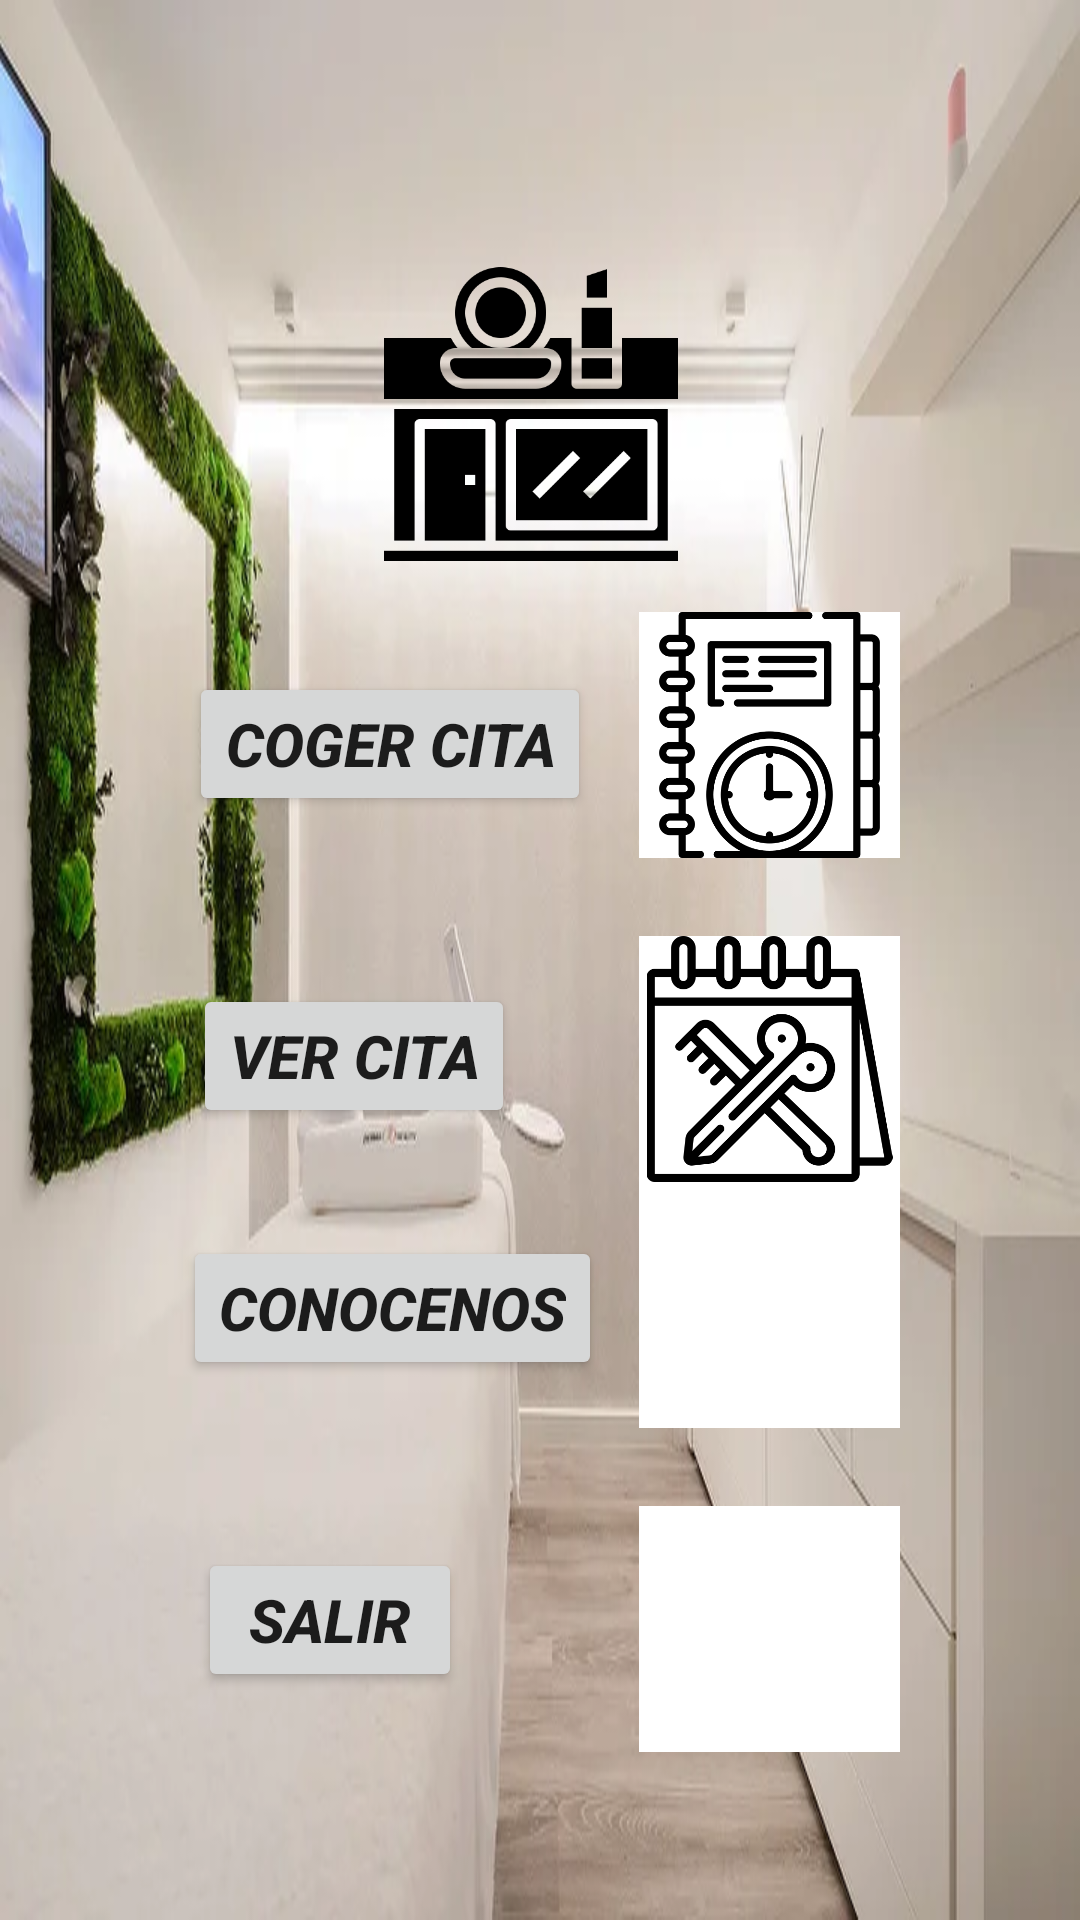

Layout XML and referenced resources for this Android screen:
<!-- AndroidManifest.xml: application theme Theme.CentroDeBellezaGALA -->
<!-- res/layout/activity_main4_menu.xml -->
<?xml version="1.0" encoding="utf-8"?>
<androidx.constraintlayout.widget.ConstraintLayout xmlns:android="http://schemas.android.com/apk/res/android"
    xmlns:app="http://schemas.android.com/apk/res-auto"
    xmlns:tools="http://schemas.android.com/tools"
    android:layout_width="match_parent"
    android:layout_height="match_parent"
    android:background="@drawable/img_menu">

    <ImageView
        android:id="@+id/img_titulo"
        android:layout_width="108dp"
        android:layout_height="108dp"
        android:layout_marginTop="84dp"
        android:contentDescription="TODO"
        app:layout_constraintEnd_toEndOf="parent"
        app:layout_constraintHorizontal_bias="0.488"
        app:layout_constraintStart_toStartOf="parent"
        app:layout_constraintTop_toTopOf="parent"
        app:srcCompat="@drawable/salondebelleza" />

    <ImageView
        android:id="@+id/img_coger_cita"
        android:layout_width="87dp"
        android:layout_height="82dp"
        android:layout_marginTop="204dp"
        android:layout_marginEnd="60dp"
        android:background="@color/white"
        android:contentDescription="TODO"
        app:layout_constraintEnd_toEndOf="parent"
        app:layout_constraintTop_toTopOf="parent"
        app:srcCompat="@drawable/agenda" />

    <Button
        android:id="@+id/bt_coger_cita"
        android:layout_width="wrap_content"
        android:layout_height="wrap_content"
        android:layout_marginStart="60dp"
        android:layout_marginTop="224dp"
        android:onClick="coger_cita"
        android:text="COGER CITA"
        android:textSize="20sp"
        android:textStyle="bold|italic"
        app:layout_constraintEnd_toStartOf="@+id/img_coger_cita"
        app:layout_constraintHorizontal_bias="0.162"
        app:layout_constraintStart_toStartOf="parent"
        app:layout_constraintTop_toTopOf="parent" />

    <ImageView
        android:id="@+id/img_ver_cita"
        android:layout_width="87dp"
        android:layout_height="82dp"
        android:layout_marginTop="312dp"
        android:layout_marginEnd="60dp"
        android:background="@color/white"
        android:contentDescription="TODO"
        app:layout_constraintEnd_toEndOf="parent"
        app:layout_constraintTop_toTopOf="parent"
        app:srcCompat="@drawable/calendario" />

    <Button
        android:id="@+id/bt_ver_cita"
        android:layout_width="wrap_content"
        android:layout_height="wrap_content"
        android:layout_marginStart="60dp"
        android:layout_marginTop="328dp"
        android:onClick="ver_cita"
        android:text="VER CITA"
        android:textSize="20sp"
        android:textStyle="bold|italic"
        app:layout_constraintEnd_toStartOf="@+id/img_ver_cita"
        app:layout_constraintHorizontal_bias="0.095"
        app:layout_constraintStart_toStartOf="parent"
        app:layout_constraintTop_toTopOf="parent" />

    <ImageView
        android:id="@+id/img_conocenos"
        android:layout_width="87dp"
        android:layout_height="82dp"
        android:layout_marginEnd="60dp"
        android:layout_marginBottom="164dp"
        android:background="@color/white"
        android:contentDescription="TODO"
        app:layout_constraintBottom_toBottomOf="parent"
        app:layout_constraintEnd_toEndOf="parent"
        app:srcCompat="@drawable/informacion" />

    <Button
        android:id="@+id/bt_conocenos"
        android:layout_width="wrap_content"
        android:layout_height="wrap_content"
        android:layout_marginStart="60dp"
        android:layout_marginBottom="180dp"
        android:onClick="tu_conocenos"
        android:text="CONOCENOS"
        android:textSize="20sp"
        android:textStyle="bold|italic"
        app:layout_constraintBottom_toBottomOf="parent"
        app:layout_constraintEnd_toStartOf="@+id/img_conocenos"
        app:layout_constraintHorizontal_bias="0.076"
        app:layout_constraintStart_toStartOf="parent" />

    <ImageView
        android:id="@+id/img_salir"
        android:layout_width="87dp"
        android:layout_height="82dp"
        android:layout_marginEnd="60dp"
        android:layout_marginBottom="56dp"
        android:background="@color/white"
        android:contentDescription="TODO"
        app:layout_constraintBottom_toBottomOf="parent"
        app:layout_constraintEnd_toEndOf="parent"
        app:srcCompat="@drawable/salida" />

    <Button
        android:id="@+id/bt_salir"
        android:layout_width="wrap_content"
        android:layout_height="wrap_content"
        android:layout_marginStart="60dp"
        android:layout_marginBottom="76dp"
        android:onClick="ir_a_la_salida"
        android:text="SALIR"
        android:textSize="20sp"
        android:textStyle="bold|italic"
        app:layout_constraintBottom_toBottomOf="parent"
        app:layout_constraintEnd_toStartOf="@+id/img_salir"
        app:layout_constraintHorizontal_bias="0.092"
        app:layout_constraintStart_toStartOf="parent" />

    <TextView
        android:id="@+id/txt_nombre"
        android:layout_width="349dp"
        android:layout_height="35dp"
        android:layout_marginTop="30dp"
        android:textAlignment="center"
        android:textColor="@color/design_default_color_primary_dark"
        android:textSize="28sp"
        android:textStyle="bold|italic"
        app:layout_constraintBottom_toTopOf="@+id/img_titulo"
        app:layout_constraintEnd_toEndOf="parent"
        app:layout_constraintStart_toStartOf="parent"
        app:layout_constraintTop_toTopOf="parent"
        app:layout_constraintVertical_bias="0.0" />
</androidx.constraintlayout.widget.ConstraintLayout>
<!-- resources referenced by this layout -->
<resources>
  <!-- drawable agenda: png bitmap (drawable-v24, 22532 bytes) -->
  <!-- drawable calendario: png bitmap (drawable-v24, 22589 bytes) -->
  <!-- drawable img_menu: png bitmap (drawable-v24, 29382 bytes) -->
  <!-- drawable salondebelleza: png bitmap (drawable-v24, 9816 bytes) -->
  <style name="Theme.CentroDeBellezaGALA" parent="Theme.MaterialComponents.DayNight.DarkActionBar">
          
          <item name="colorPrimary">@color/purple_500</item>
          <item name="colorPrimaryVariant">@color/purple_700</item>
          <item name="colorOnPrimary">@color/white</item>
          
          <item name="colorSecondary">@color/teal_200</item>
          <item name="colorSecondaryVariant">@color/teal_700</item>
          <item name="colorOnSecondary">@color/black</item>
          
          <item name="android:statusBarColor" tools:targetApi="l">?attr/colorPrimaryVariant</item>
          
      </style>
  <!-- not gathered from this repository: default colours our renderer supplied (Android Studio template values) -->
  <color name="purple_500">#FF6200EE</color>
  <color name="purple_700">#FF3700B3</color>
  <color name="teal_200">#FF03DAC5</color>
  <color name="teal_700">#FF018786</color>
  <color name="black">#FF000000</color>
  <color name="white">#FFFFFFFF</color>
</resources>
